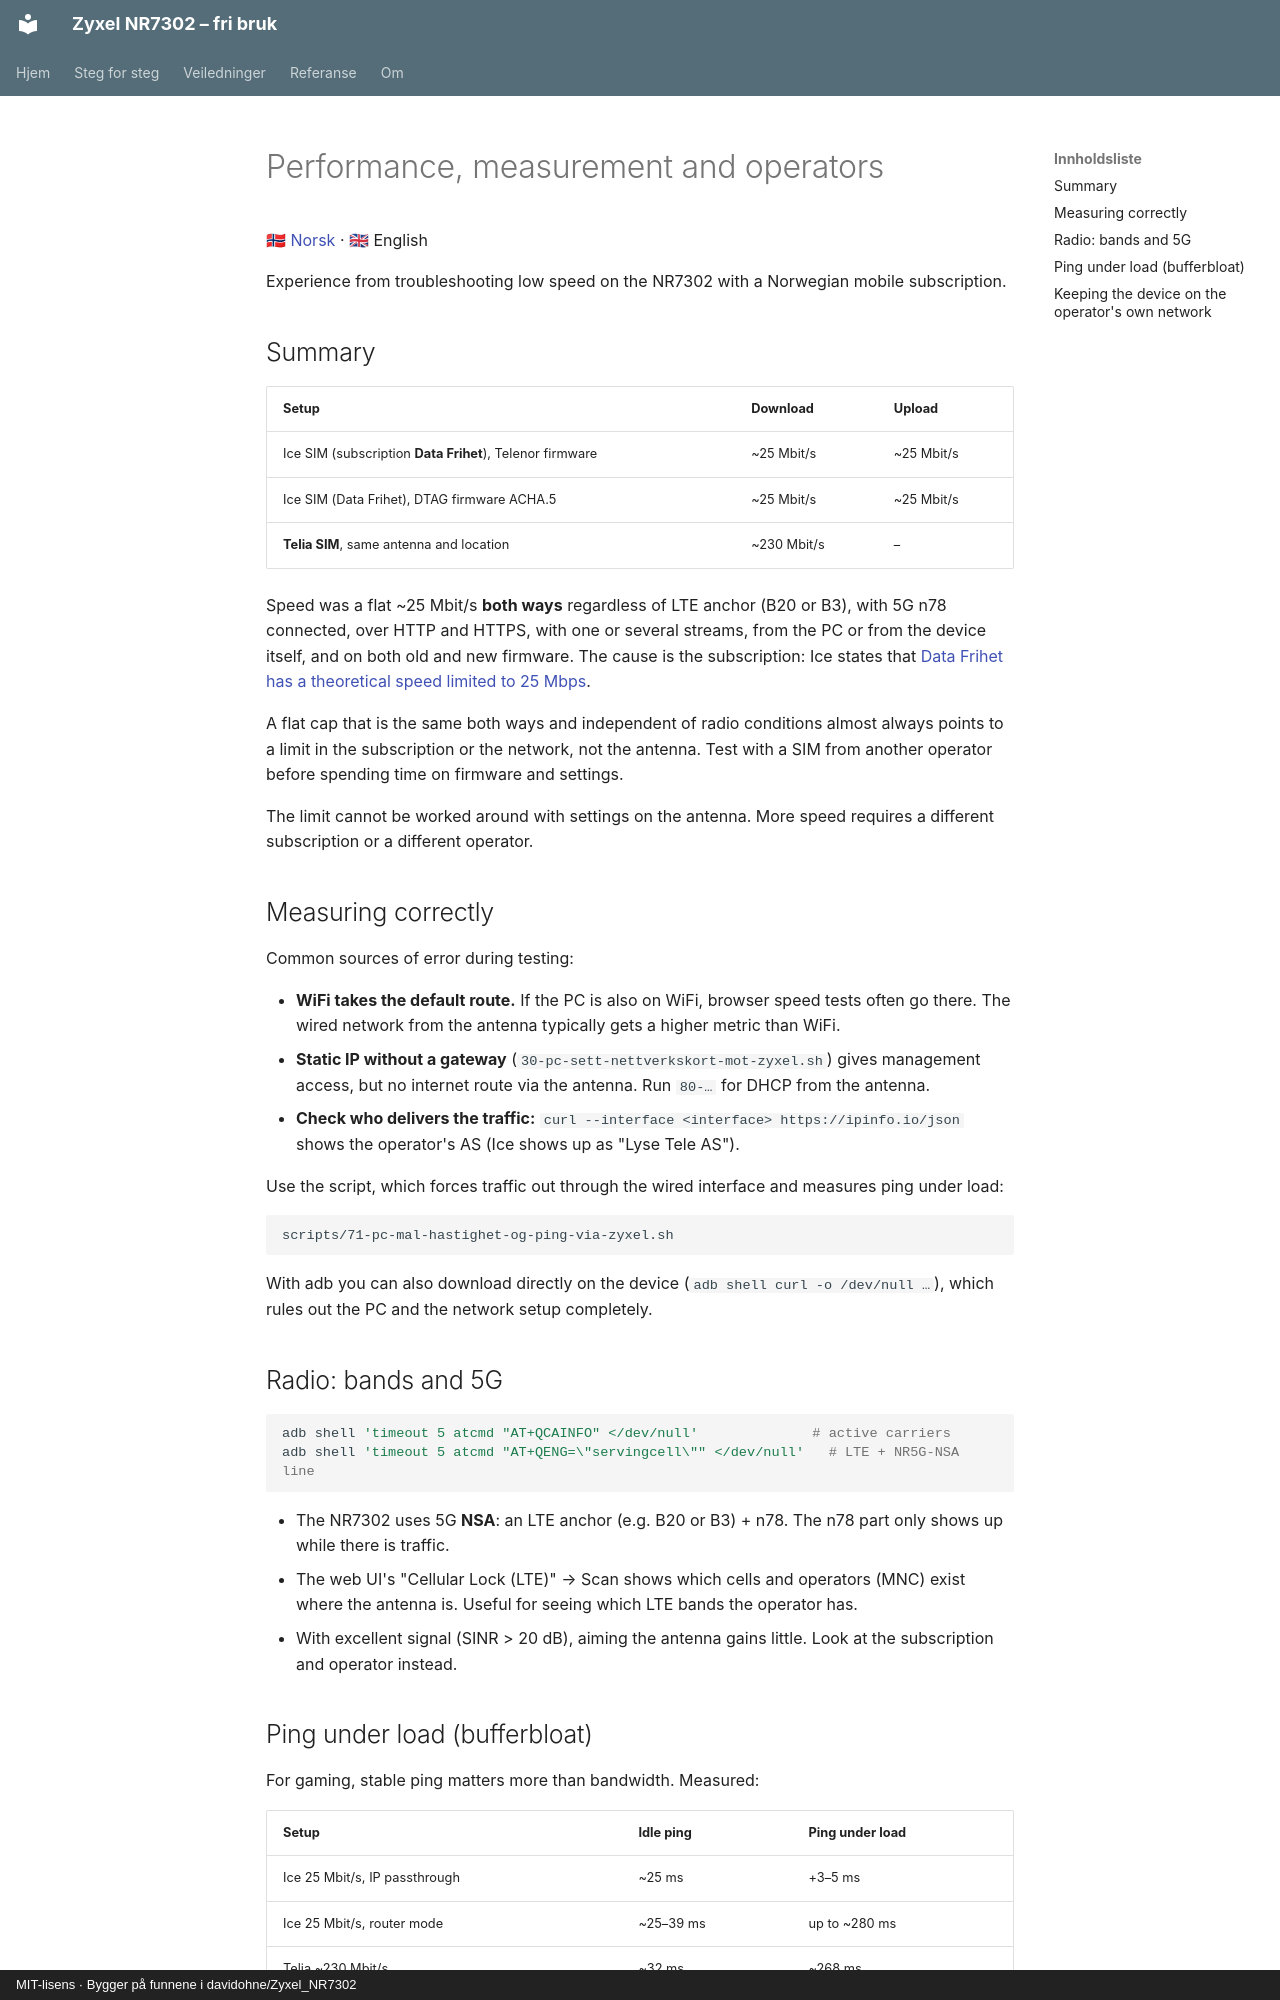

repository: egkristi/Zyxel_NR7302 · page: ytelse-og-operatorer.en/index.html · generator: mkdocs · copyright: MIT-lisens · Bygger på funnene i davidohne/Zyxel_NR7302

# Performance, measurement and operators

[🇳🇴 Norsk](ytelse-og-operatorer.md) · 🇬🇧 English

Experience from troubleshooting low speed on the NR7302 with a Norwegian mobile subscription.

## Summary

| Setup | Download | Upload |
|---|---|---|
| Ice SIM (subscription **Data Frihet**), Telenor firmware | ~25 Mbit/s | ~25 Mbit/s |
| Ice SIM (Data Frihet), DTAG firmware ACHA.5 | ~25 Mbit/s | ~25 Mbit/s |
| **Telia SIM**, same antenna and location | ~230 Mbit/s | – |

Speed was a flat ~25 Mbit/s **both ways** regardless of LTE anchor (B20 or B3), with 5G n78
connected, over HTTP and HTTPS, with one or several streams, from the PC or from the device
itself, and on both old and new firmware. The cause is the subscription: Ice states that
[Data Frihet has a theoretical speed limited to 25 Mbps](https://www.ice.no/bedrift/kundeservice/ofte-stilte-sporsmal/internett-pa-mobilen-er-for-tregt-eller-virker-ikke/).

A flat cap that is the same both ways and independent of radio conditions almost always points
to a limit in the subscription or the network, not the antenna. Test with a SIM from another
operator before spending time on firmware and settings.

The limit cannot be worked around with settings on the antenna. More speed requires a
different subscription or a different operator.

## Measuring correctly

Common sources of error during testing:

- **WiFi takes the default route.** If the PC is also on WiFi, browser speed tests often go
  there. The wired network from the antenna typically gets a higher metric than WiFi.
- **Static IP without a gateway** (`30-pc-sett-nettverkskort-mot-zyxel.sh`) gives management
  access, but no internet route via the antenna. Run `80-…` for DHCP from the antenna.
- **Check who delivers the traffic:** `curl --interface <interface> https://ipinfo.io/json`
  shows the operator's AS (Ice shows up as "Lyse Tele AS").

Use the script, which forces traffic out through the wired interface and measures ping under load:

```bash
scripts/71-pc-mal-hastighet-og-ping-via-zyxel.sh
```

With adb you can also download directly on the device (`adb shell curl -o /dev/null …`),
which rules out the PC and the network setup completely.

## Radio: bands and 5G

```bash
adb shell 'timeout 5 atcmd "AT+QCAINFO" </dev/null'              # active carriers
adb shell 'timeout 5 atcmd "AT+QENG=\"servingcell\"" </dev/null'   # LTE + NR5G-NSA line
```

- The NR7302 uses 5G **NSA**: an LTE anchor (e.g. B20 or B3) + n78. The n78 part only
  shows up while there is traffic.
- The web UI's "Cellular Lock (LTE)" → Scan shows which cells and operators (MNC) exist
  where the antenna is. Useful for seeing which LTE bands the operator has.
- With excellent signal (SINR > 20 dB), aiming the antenna gains little. Look at the
  subscription and operator instead.
